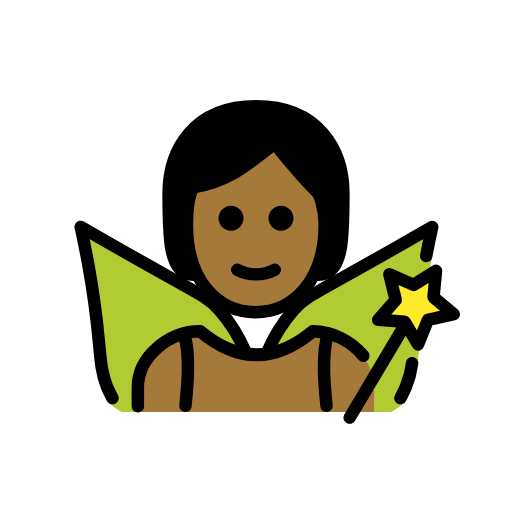
t = 0.00 s
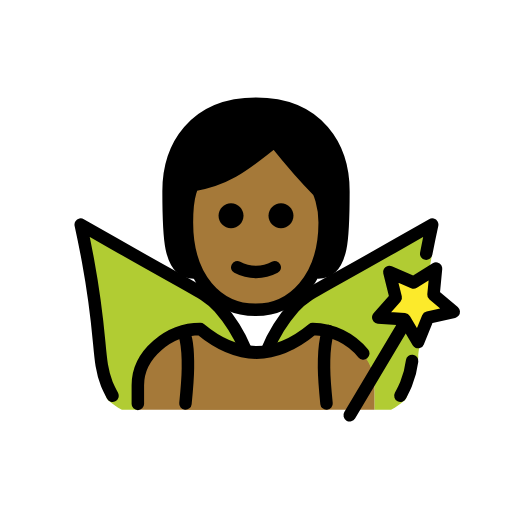
t = 0.48 s
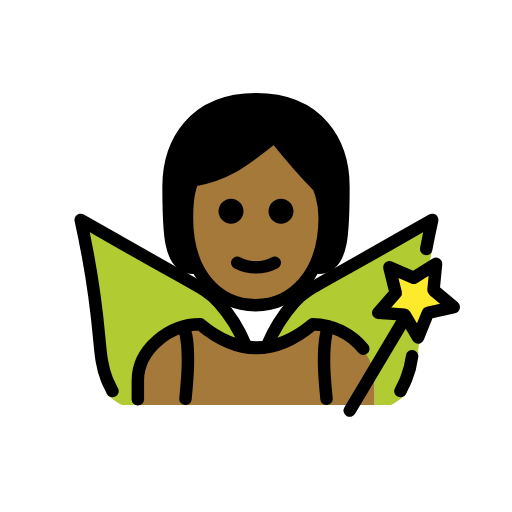
t = 1.43 s
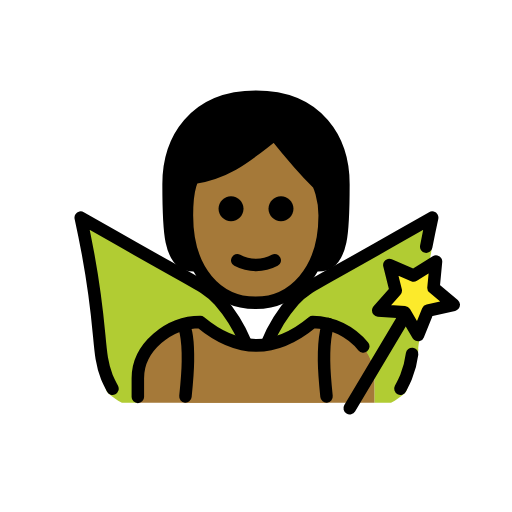
t = 1.90 s
t = 2.38 s: frame unchanged from t = 1.43 s, image omitted
t = 3.33 s: frame unchanged from t = 0.48 s, image omitted

The animated SVG that drew these frames (rendered in a browser with its animation timeline set to each time). Animation: 1 SMIL element (animateTransform=1); one cycle of 3.80 s, repeats indefinitely.

<?xml version='1.0' encoding='utf-8'?>
<svg xmlns="http://www.w3.org/2000/svg" id="emoji" viewBox="-5 -5 82 82" version="1.1" width="200" height="200" role="img">
  <title>OpenMoji: fairy: medium-dark skin tone</title><g><g id="hair">
    <path fill="#000000" d="M26,39c-4,0-4-6-4-13s4-14,14-14s14,7,14,14s0,13-4,13" />
  </g>
  <g id="skin">
    <path fill="#a57939" d="M24.9365,31c0,9,4.9365,14,11,14C41.873,45,47,40,47,31c0-3-1-5.0005-1-5.0005c-3-2.9995-7-8-7-8 c-4,3-7,6-13,7.0005C26,25,24.9365,25.9995,24.9365,31z" />
    <path fill="#a57939" d="M17,61v-4c0-4.9941,5.0078-9,10-9c6,5,12,5,18,0c4.9941,0,10,4.0059,10,9v4" />
  </g>
  <g id="color">
    <path fill="#B1CC33" d="M64.2206,31.343c-0.28,1.27,0.3061,2.9919-0.1539,5.4719c-0.46,2.52-0.6695,4.4305-1.0495,7.7605 c-0.67,6.01-1.0319,6.9518-1.0219,7.9518c-0.042,1.0297-1.5076,5.1479-1.7648,6.1458c-0.0487,0.1797-0.1157,0.354-0.2,0.52 c-0.0507,0.0841-0.1075,0.1643-0.17,0.24c-0.681,0.6066-1.4292,1.1334-2.23,1.57L55,61v-3.8327c0-4.99-4.9294-9.0043-9.9294-9.0043 c-2.1181,1.9044-4.7324,3.1699-7.54,3.65c0.9864-2.6874,2.5225-5.1396,4.51-7.2c1.35-1.35,6.54-4.33,16.87-10.25 C61.1305,33.093,62.9706,32.043,64.2206,31.343z" />
    <path fill="#B1CC33" d="M34.6206,51.8131c-2.8121-0.4755-5.4307-1.7415-7.55-3.65c-4.99,0-10,4.01-10,9v3.84h-2.55 c-0.805-0.4348-1.5567-0.9617-2.24-1.57c-0.0574-0.0772-0.1108-0.1573-0.16-0.24c-0.0937-0.1617-0.1612-0.3372-0.2-0.52 c-0.2626-0.9972-0.4168-2.0197-0.46-3.05c0.02-1-0.38-4-1.05-10.01c-0.37-3.33-0.85-5.98-1.32-8.5c-0.46-2.48-0.88-4.5-1.16-5.77 c1.24,0.7,3.08,1.75,5.3,3.02c10.33,5.92,15.52,8.9,16.87,10.25c1.891,1.96,3.3761,4.2743,4.37,6.81L34.6206,51.8131z" />
    <polygon fill="#FCEA2B" points="61.9508,50.163 59.7998,46.514 55.5748,46.218 58.3798,43.045 57.3558,38.935 61.2408,40.622 64.8328,38.378 64.4288,42.594 67.6728,45.317 63.5388,46.236" />
    <path fill="#A57939" d="M24.7,61c0.1979-1.9479,0.3825-5.3371,0.3971-6.6899c0.0484-4.4969-0.7975-5.8392-0.7975-5.8392 c0.904-0.2618,1.8406-0.4026,2.7767-0.4026c6,5,12,5,18,0c0.8579,0.0117,1.7011,0.1266,2.5139,0.3363l0.0006,0.0002 c0,0-0.7422,1.4085-0.6938,5.9054c0.0146,1.3528,0.1992,4.742,0.3971,6.6899" />
  </g>
  <g id="line">
    <path fill="none" stroke="#000000" stroke-linecap="round" stroke-linejoin="round" stroke-width="2" d="M26,39c-4,0-4-6-4-13 s4-14,14-14s14,7,14,14s0,13-4,13" />
    <path fill="none" stroke="#000000" stroke-linejoin="round" stroke-width="2" d="M24.9365,31c0,9,4.9365,14,11,14 C41.873,45,47,40,47,31c0-3-1-5.0005-1-5.0005c-3-2.9995-7-8-7-8c-4,3-7,6-13,7.0005C26,25,24.9365,25.9995,24.9365,31z" />
    <path fill="none" stroke="#000000" stroke-linecap="round" stroke-linejoin="round" stroke-width="2" d="M37.7929,51.4488 c1.0309-2.496,2.4667-4.8047,4.2495-6.8331c1.983-2.2291,2.9034-2.25,16.8669-10.2481c2.2246-1.2743,4.0655-2.3206,5.3082-3.0253 c-0.2364,1.0767-0.5789,2.685-0.9563,4.6577" />
    <path fill="none" stroke="#000000" stroke-linecap="round" stroke-linejoin="round" stroke-width="2" d="M59.1293,58.7552 c0.0972-0.1878,0.7619-1.5115,0.9072-1.88c0.4825-1.1863,0.8064-2.4301,0.9641-3.6992" />
    <path fill="none" stroke="#000000" stroke-linecap="round" stroke-linejoin="round" stroke-width="2" d="M13.0155,58.7552 c-0.0973-0.1878-0.7619-1.5115-0.9072-1.88c-1.5871-4.025-0.647-6.9374-3.0149-19.7594c-0.4587-2.4838-0.8866-4.5-1.1662-5.7736 c1.2428,0.7047,3.0837,1.751,5.3083,3.0253c13.9634,7.998,14.8839,8.019,16.8668,10.2481c1.7273,1.9632,3.1284,4.1908,4.15,6.5979" />
    <line x1="59.4341" x2="51.0052" y1="47.742" y2="61.8825" fill="none" stroke="#000000" stroke-linecap="round" stroke-linejoin="round" stroke-width="2" />
    <polygon fill="none" stroke="#000000" stroke-linecap="round" stroke-linejoin="round" stroke-width="2" points="61.9508,50.163 59.7998,46.514 55.5748,46.218 58.3798,43.045 57.3558,38.935 61.2408,40.622 64.8328,38.378 64.4288,42.594 67.6728,45.317 63.5388,46.236" />
    <path fill="none" stroke="#000000" stroke-linecap="round" stroke-linejoin="round" stroke-width="2" d="M17.0763,60.0683v-3 c0-4.9941,5.0078-9,10-9c6,5,12,5,18,0c3.1629,0.0432,6.1254,1.4887,8.1051,3.915" />
    <path fill="none" stroke="#000000" stroke-linecap="round" stroke-linejoin="round" stroke-width="2" d="M24.41,48.6432 c0,0,0.7355,1.17,0.6871,5.6669C25.0825,55.6629,24.8979,58.0521,24.7,60" />
    <path fill="none" stroke="#000000" stroke-linecap="round" stroke-linejoin="round" stroke-width="2" d="M47.5908,48.4047 c0,0-0.7422,1.4085-0.6938,5.9054c0.0146,1.3528,0.1992,3.742,0.3971,5.6899" />
    <path d="M42.0003,29.9424c0,1.1046-0.8954,2-2,2s-2-0.8954-2-2s0.8954-2,2-2S42.0003,28.8378,42.0003,29.9424" />
    <path d="M34.0003,29.9424c0,1.1046-0.8954,2-2,2s-2-0.8954-2-2s0.8954-2,2-2C33.1049,27.9424,34.0003,28.8378,34.0003,29.9424" />
    <path fill="none" stroke="#000000" stroke-linecap="round" stroke-linejoin="round" stroke-width="2" d="M33.0003,38.1924 c1.875,1,4.125,1,6,0" />
  </g>
<animateTransform attributeName="transform" type="translate" values="0 0;0 -1.5;0 0" dur="3.8s" repeatCount="indefinite" /></g></svg>
